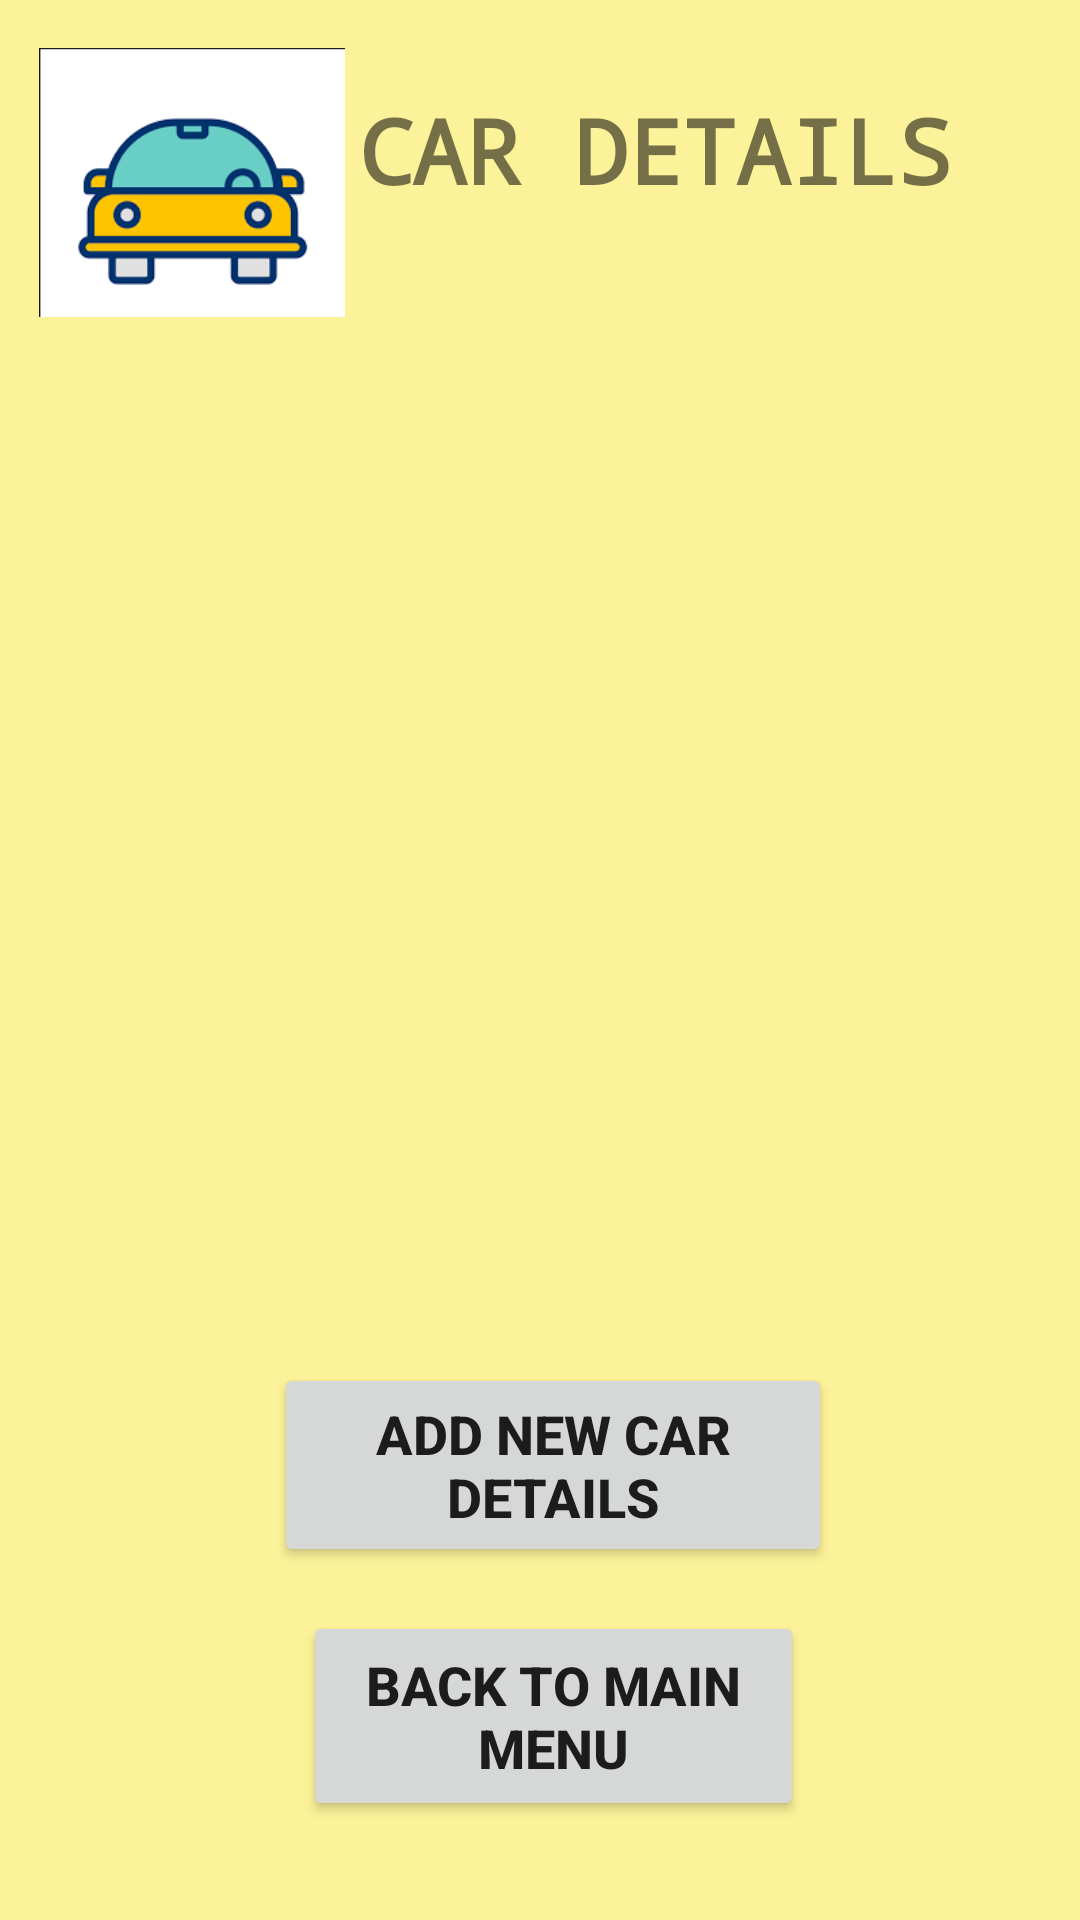

Reconstruct the res/layout file that produces this screen, plus the resources it refers to.
<!-- AndroidManifest.xml: application theme AppTheme -->
<!-- res/layout/activity_car_details.xml -->
<?xml version="1.0" encoding="utf-8"?>
<androidx.constraintlayout.widget.ConstraintLayout
        xmlns:android="http://schemas.android.com/apk/res/android"
        xmlns:tools="http://schemas.android.com/tools"
        xmlns:app="http://schemas.android.com/apk/res-auto"
        android:layout_width="match_parent"
        android:layout_height="match_parent"
        android:background="#80FFEB3B" android:visibility="visible"
        android:backgroundTint="#FFEB3B"
        tools:context=".CarDetails">

    <TextView
            android:layout_width="283dp"
            android:layout_height="74dp"
            android:text="CAR DETAILS"
            app:layout_constraintBottom_toBottomOf="parent"
            app:layout_constraintLeft_toLeftOf="parent"
            app:layout_constraintRight_toRightOf="parent"
            app:layout_constraintTop_toTopOf="parent"
            app:layout_constraintVertical_bias="0.023" android:textSize="30sp" android:lineSpacingExtra="12sp"
            android:textAlignment="center" android:textStyle="bold" android:textAllCaps="false"
            android:gravity="center" android:visibility="visible" tools:visibility="visible"
            app:layout_constraintEnd_toEndOf="parent" android:id="@+id/textView16"
            android:fontFamily="monospace"/>
    <Button
            android:text="BACK TO MAIN MENU"
            android:layout_width="167dp"
            android:layout_height="70dp"
            android:id="@+id/BackBttn"
            android:onClick="goBack2"
            android:textStyle="bold" android:textSize="18sp"
            android:textAlignment="center" android:gravity="center" app:layout_constraintEnd_toEndOf="parent"
            app:layout_constraintStart_toStartOf="parent" app:layout_constraintBottom_toBottomOf="parent"
            app:layout_constraintTop_toTopOf="parent" app:layout_constraintHorizontal_bias="0.524"
            app:layout_constraintVertical_bias="0.942"/>
    <Button
            android:text="ADD NEW CAR DETAILS"
            android:layout_width="186dp"
            android:layout_height="68dp"
            android:id="@+id/backBttn"
            android:onClick="addNewCar"
            android:textStyle="bold" android:textSize="18sp"
            android:textAlignment="center" android:gravity="center" app:layout_constraintEnd_toEndOf="parent"
            app:layout_constraintStart_toStartOf="parent" app:layout_constraintBottom_toBottomOf="parent"
            app:layout_constraintTop_toTopOf="parent" app:layout_constraintHorizontal_bias="0.524"
            app:layout_constraintVertical_bias="0.794"/>
    <ImageView
            android:layout_width="102dp"
            android:layout_height="97dp" app:srcCompat="@drawable/caricon" android:id="@+id/imageView4"
            app:layout_constraintEnd_toEndOf="@+id/textView16"
            app:layout_constraintStart_toStartOf="parent" app:layout_constraintBottom_toBottomOf="parent"
            app:layout_constraintTop_toTopOf="parent" app:layout_constraintHorizontal_bias="0.051"
            app:layout_constraintVertical_bias="0.023"/>
    <ScrollView
            android:layout_width="375dp"
            android:id="@+id/Scroll"
            android:layout_height="304dp"
            tools:ignore="MissingConstraints" app:layout_constraintEnd_toEndOf="parent"
            app:layout_constraintStart_toStartOf="parent" app:layout_constraintTop_toTopOf="parent"
            app:layout_constraintBottom_toBottomOf="parent" app:layout_constraintVertical_bias="0.397"
            android:scrollbarStyle="insideOverlay" android:orientation="vertical"
            app:layout_constraintHorizontal_bias="0.41" android:layout_marginStart="15dp">


    </ScrollView>

</androidx.constraintlayout.widget.ConstraintLayout>
<!-- resources referenced by this layout -->
<resources>
  <!-- drawable caricon: jpg bitmap (drawable, 16363 bytes) -->
  <style name="AppTheme" parent="Theme.AppCompat.Light.DarkActionBar">
          
          <item name="colorPrimary">@color/colorPrimary</item>
          <item name="colorPrimaryDark">@color/colorPrimaryDark</item>
          <item name="colorAccent">@color/colorAccent</item>
      </style>
  <!-- not gathered from this repository: default colours our renderer supplied (Android Studio template values) -->
  <color name="colorPrimary">#FF6200EE</color>
  <color name="colorPrimaryDark">#FF3700B3</color>
  <color name="colorAccent">#FF03DAC5</color>
</resources>
